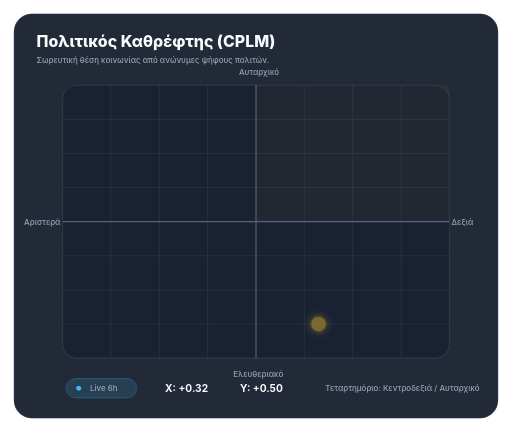
t = 0.00 s
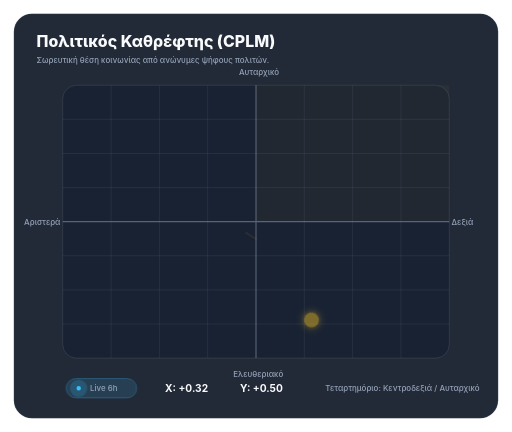
t = 1.37 s
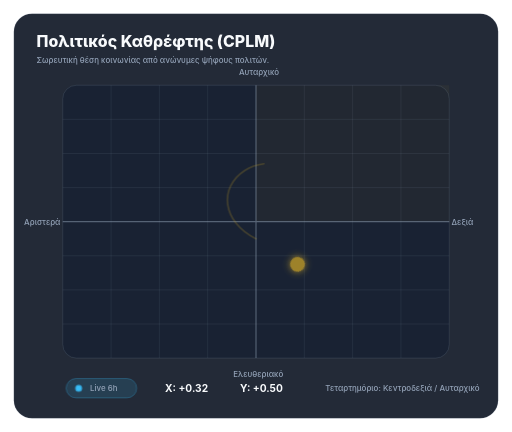
t = 2.42 s
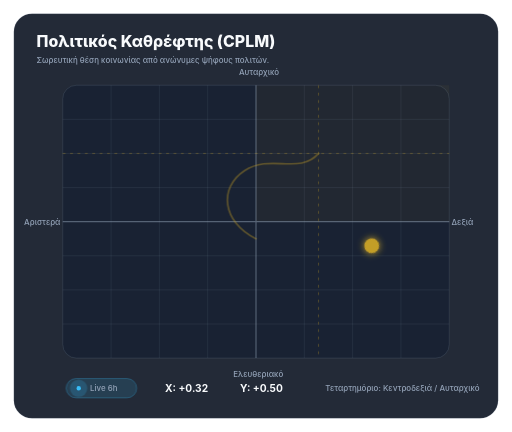
t = 3.57 s
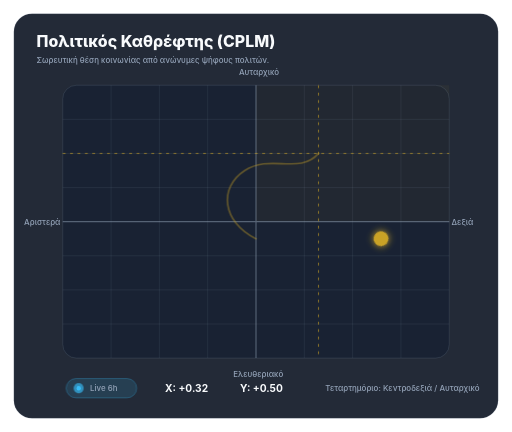
t = 4.90 s
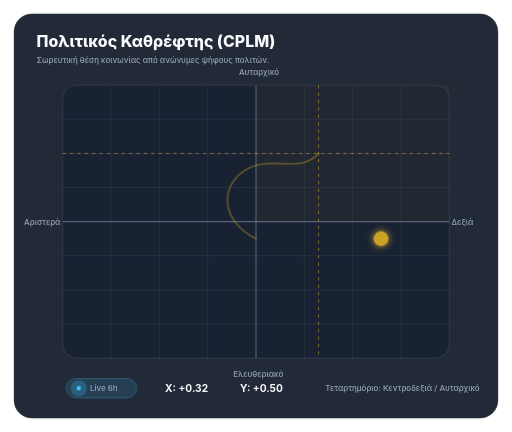
t = 5.60 s

The animated SVG that drew these frames (rendered in a browser with its animation timeline set to each time). Animation: 4 CSS @keyframes rules; one cycle of 7.00 s, repeats indefinitely.

<svg xmlns="http://www.w3.org/2000/svg" viewBox="0 0 900 760" role="img" aria-labelledby="title desc">
  <title id="title">CPLM political mirror compass</title>
  <desc id="desc">Animated two-axis political compass showing an aggregate social position moving to a computed point.</desc>
  <style>
    :root { --ekk-surface:#111827; --ekk-card:#172033; --ekk-text:#f8fafc; --ekk-muted:#94a3b8; --ekk-accent:#c9a227; --ekk-accent-2:#38bdf8; }
    .panel{ fill:color-mix(in srgb,var(--ekk-surface) 92%,transparent); stroke:color-mix(in srgb,var(--ekk-muted) 24%,transparent); }
    .plot{ fill:color-mix(in srgb,var(--ekk-card) 78%,transparent); stroke:color-mix(in srgb,var(--ekk-muted) 28%,transparent); }
    .grid{ stroke:color-mix(in srgb,var(--ekk-muted) 18%,transparent); stroke-width:1; }
    .axis{ stroke:color-mix(in srgb,var(--ekk-muted) 50%,transparent); stroke-width:2; }
    .quad{ fill: color-mix(in srgb,var(--ekk-accent) 5%,transparent); }
    .title{ fill:var(--ekk-text); font:800 28px Inter,ui-sans-serif,system-ui,sans-serif; }
    .label{ fill:var(--ekk-text); font:700 18px Inter,ui-sans-serif,system-ui,sans-serif; }
    .small{ fill:var(--ekk-muted); font:500 14px Inter,ui-sans-serif,system-ui,sans-serif; }
    .dot{ fill:var(--ekk-accent); filter:url(#glow); offset-path:path('M450 420 C390 390 384 330 430 300 S526 308 560 270'); animation: moveDot 7s ease-in-out infinite; }
    .trail{ fill:none; stroke:color-mix(in srgb,var(--ekk-accent) 64%,transparent); stroke-width:3; stroke-linecap:round; stroke-dasharray:420; stroke-dashoffset:420; animation: trail 7s ease-in-out infinite; }
    .live{ fill:color-mix(in srgb,var(--ekk-accent-2) 14%,transparent); stroke:color-mix(in srgb,var(--ekk-accent-2) 48%,transparent); }
    .live-dot{ fill:var(--ekk-accent-2); animation: pulse 2.2s ease-out infinite; transform-origin:center; }
    .crosshair{ stroke:var(--ekk-accent); stroke-width:1.5; opacity:.75; stroke-dasharray:5 8; animation: fade 7s ease-in-out infinite; }
    @keyframes moveDot{ 0%,12%{offset-distance:0%;opacity:.55} 60%,100%{offset-distance:100%;opacity:1} }
    @keyframes trail{ 0%,12%{stroke-dashoffset:420;opacity:.15} 60%,100%{stroke-dashoffset:0;opacity:.65} }
    @keyframes pulse{ 0%{r:4;opacity:1} 100%{r:18;opacity:0} }
    @keyframes fade{ 0%,42%{opacity:0} 60%,100%{opacity:.75} }
    @media (prefers-reduced-motion: reduce){ *{animation:none!important} .trail{stroke-dashoffset:0} }
  </style>
  <defs><filter id="glow" x="-80%" y="-80%" width="260%" height="260%"><feGaussianBlur stdDeviation="7" result="b"/><feMerge><feMergeNode in="b"/><feMergeNode in="SourceGraphic"/></feMerge></filter></defs>
  <rect class="panel" x="24" y="24" width="852" height="712" rx="32"/>
  <text class="title" x="64" y="82">Πολιτικός Καθρέφτης (CPLM)</text>
  <text class="small" x="64" y="110">Σωρευτική θέση κοινωνίας από ανώνυμες ψήφους πολιτών.</text>
  <g transform="translate(110 150)">
    <rect class="plot" width="680" height="480" rx="24"/>
    <rect class="quad" x="340" y="0" width="340" height="240" rx="0"/>
    <path class="grid" d="M85 0V480 M170 0V480 M255 0V480 M425 0V480 M510 0V480 M595 0V480 M0 60H680 M0 120H680 M0 180H680 M0 300H680 M0 360H680 M0 420H680"/>
    <path class="axis" d="M340 0V480 M0 240H680"/>
    <path class="trail" d="M340 270 C280 240 274 180 320 150 S416 158 450 120"/>
    <line class="crosshair" x1="450" y1="0" x2="450" y2="480"/>
    <line class="crosshair" x1="0" y1="120" x2="680" y2="120"/>
    <circle class="dot" cx="0" cy="0" r="13"/>
    <text class="small" x="310" y="-18">Αυταρχικό</text>
    <text class="small" x="300" y="514">Ελευθεριακό</text>
    <text class="small" x="-4" y="246" text-anchor="end">Αριστερά</text>
    <text class="small" x="684" y="246">Δεξιά</text>
  </g>
  <g transform="translate(116 666)">
    <rect class="live" width="124" height="34" rx="17"/>
    <circle class="live-dot" cx="22" cy="17" r="4"/>
    <circle cx="22" cy="17" r="4" fill="var(--ekk-accent-2)"/>
    <text class="small" x="42" y="22">Live 6h</text>
    <text class="label" x="174" y="23">X: +0.32</text>
    <text class="label" x="306" y="23">Y: +0.50</text>
    <text class="small" x="456" y="22">Τεταρτημόριο: Κεντροδεξιά / Αυταρχικό</text>
  </g>
</svg>
